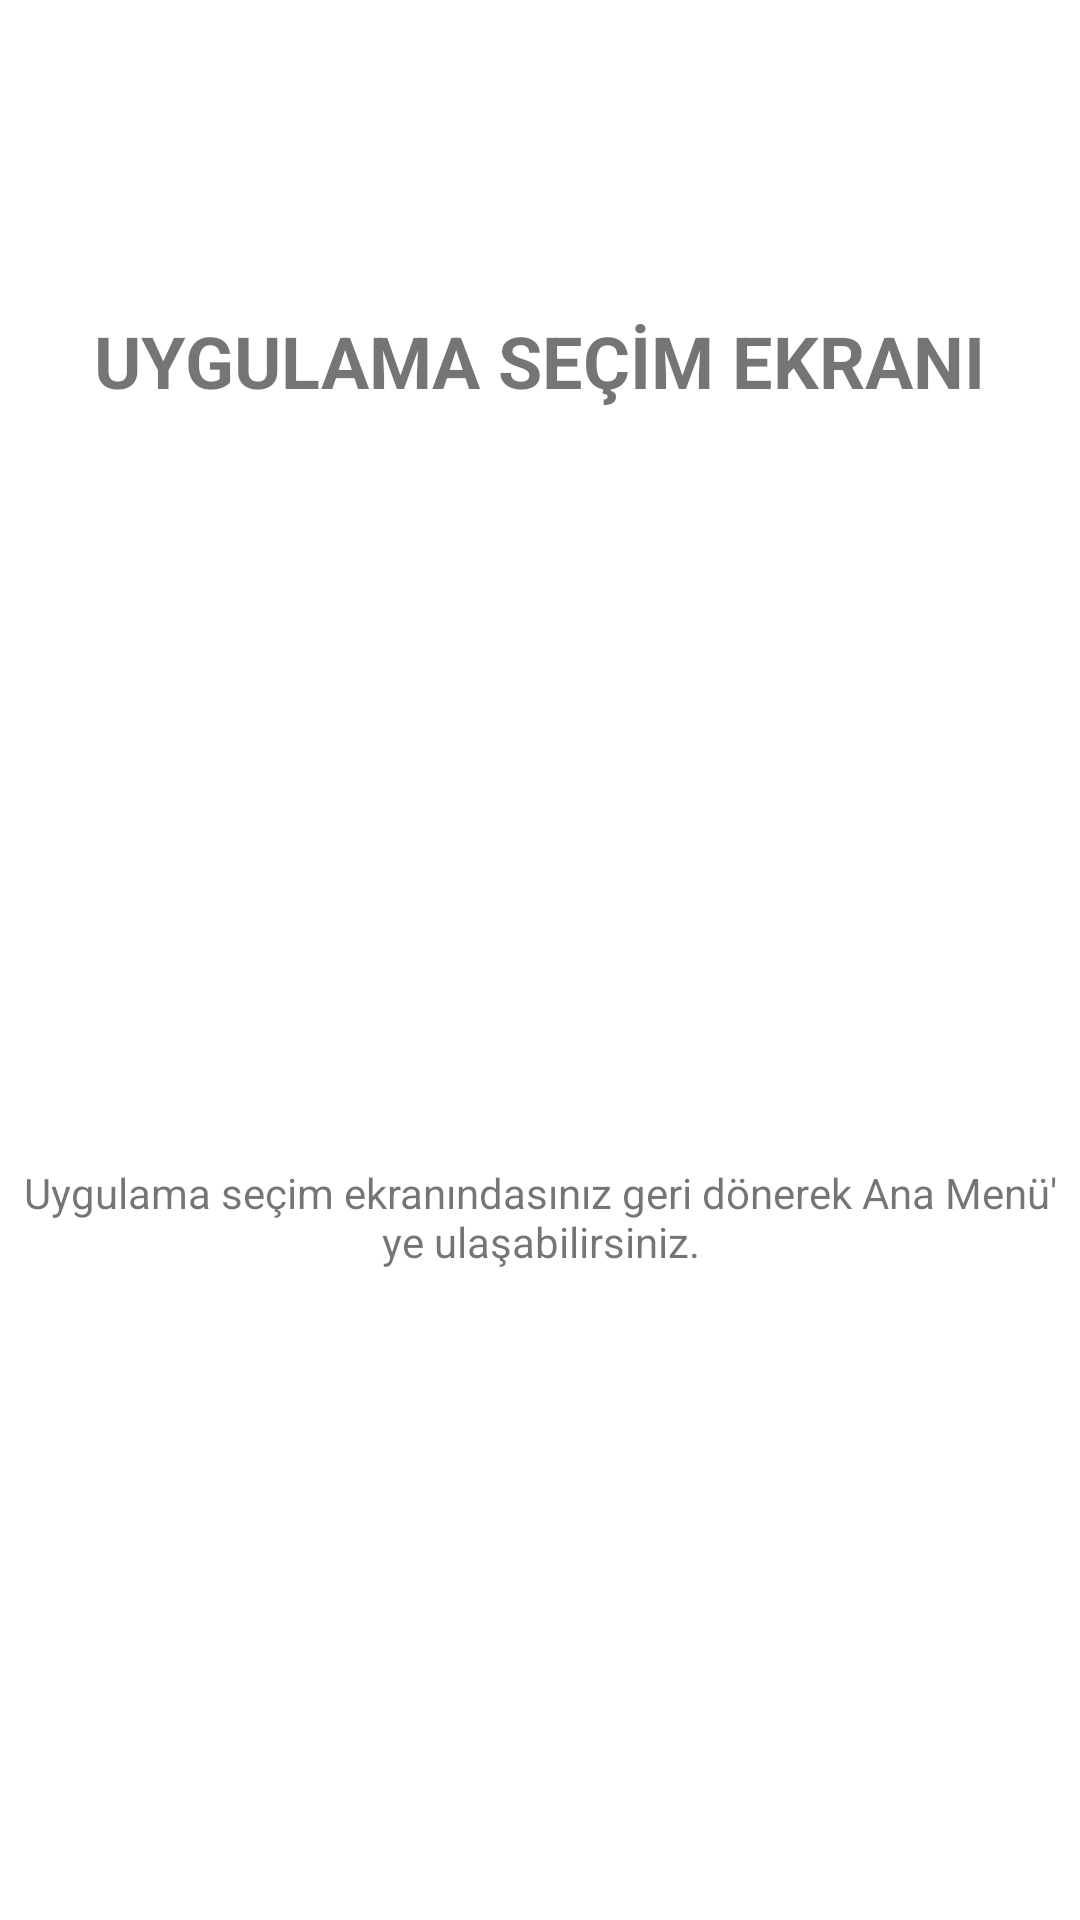

This screen was rendered from an Android layout file. Write that file and the resources it references.
<!-- AndroidManifest.xml: application theme Theme.AnkaraGeziRehberi -->
<!-- res/layout/activity_uygulama_secsin.xml -->
<?xml version="1.0" encoding="utf-8"?>
<androidx.constraintlayout.widget.ConstraintLayout xmlns:android="http://schemas.android.com/apk/res/android"
    xmlns:app="http://schemas.android.com/apk/res-auto"
    xmlns:tools="http://schemas.android.com/tools"
    android:layout_width="match_parent"
    android:layout_height="match_parent"
    tools:context=".UygulamaSecsin">

    <TextView
        android:id="@+id/textView3"
        android:layout_width="wrap_content"
        android:layout_height="wrap_content"
        android:layout_marginTop="388dp"
        android:text="Uygulama seçim ekranındasınız geri dönerek Ana Menü' ye ulaşabilirsiniz."
        android:textAlignment="center"
        app:layout_constraintEnd_toEndOf="parent"
        app:layout_constraintHorizontal_bias="0.498"
        app:layout_constraintStart_toStartOf="parent"
        app:layout_constraintTop_toTopOf="parent" />

    <TextView
        android:id="@+id/textView4"
        android:layout_width="wrap_content"
        android:layout_height="wrap_content"
        android:layout_marginTop="104dp"
        android:text="UYGULAMA SEÇİM EKRANI"
        android:textSize="24sp"
        android:textStyle="bold"
        app:layout_constraintEnd_toEndOf="parent"
        app:layout_constraintHorizontal_bias="0.498"
        app:layout_constraintStart_toStartOf="parent"
        app:layout_constraintTop_toTopOf="parent" />
</androidx.constraintlayout.widget.ConstraintLayout>
<!-- resources referenced by this layout -->
<resources>
  <style name="Theme.AnkaraGeziRehberi" parent="Theme.MaterialComponents.DayNight.DarkActionBar">
          
          <item name="colorPrimary">@color/purple_500</item>
          <item name="colorPrimaryVariant">@color/purple_700</item>
          <item name="colorOnPrimary">@color/white</item>
          
          <item name="colorSecondary">@color/teal_200</item>
          <item name="colorSecondaryVariant">@color/teal_700</item>
          <item name="colorOnSecondary">@color/black</item>
          
          <item name="android:statusBarColor">?attr/colorPrimaryVariant</item>
          
      </style>
  <!-- not gathered from this repository: default colours our renderer supplied (Android Studio template values) -->
  <color name="purple_500">#FF6200EE</color>
  <color name="purple_700">#FF3700B3</color>
  <color name="teal_200">#FF03DAC5</color>
  <color name="teal_700">#FF018786</color>
  <color name="black">#FF000000</color>
  <color name="white">#FFFFFFFF</color>
</resources>
